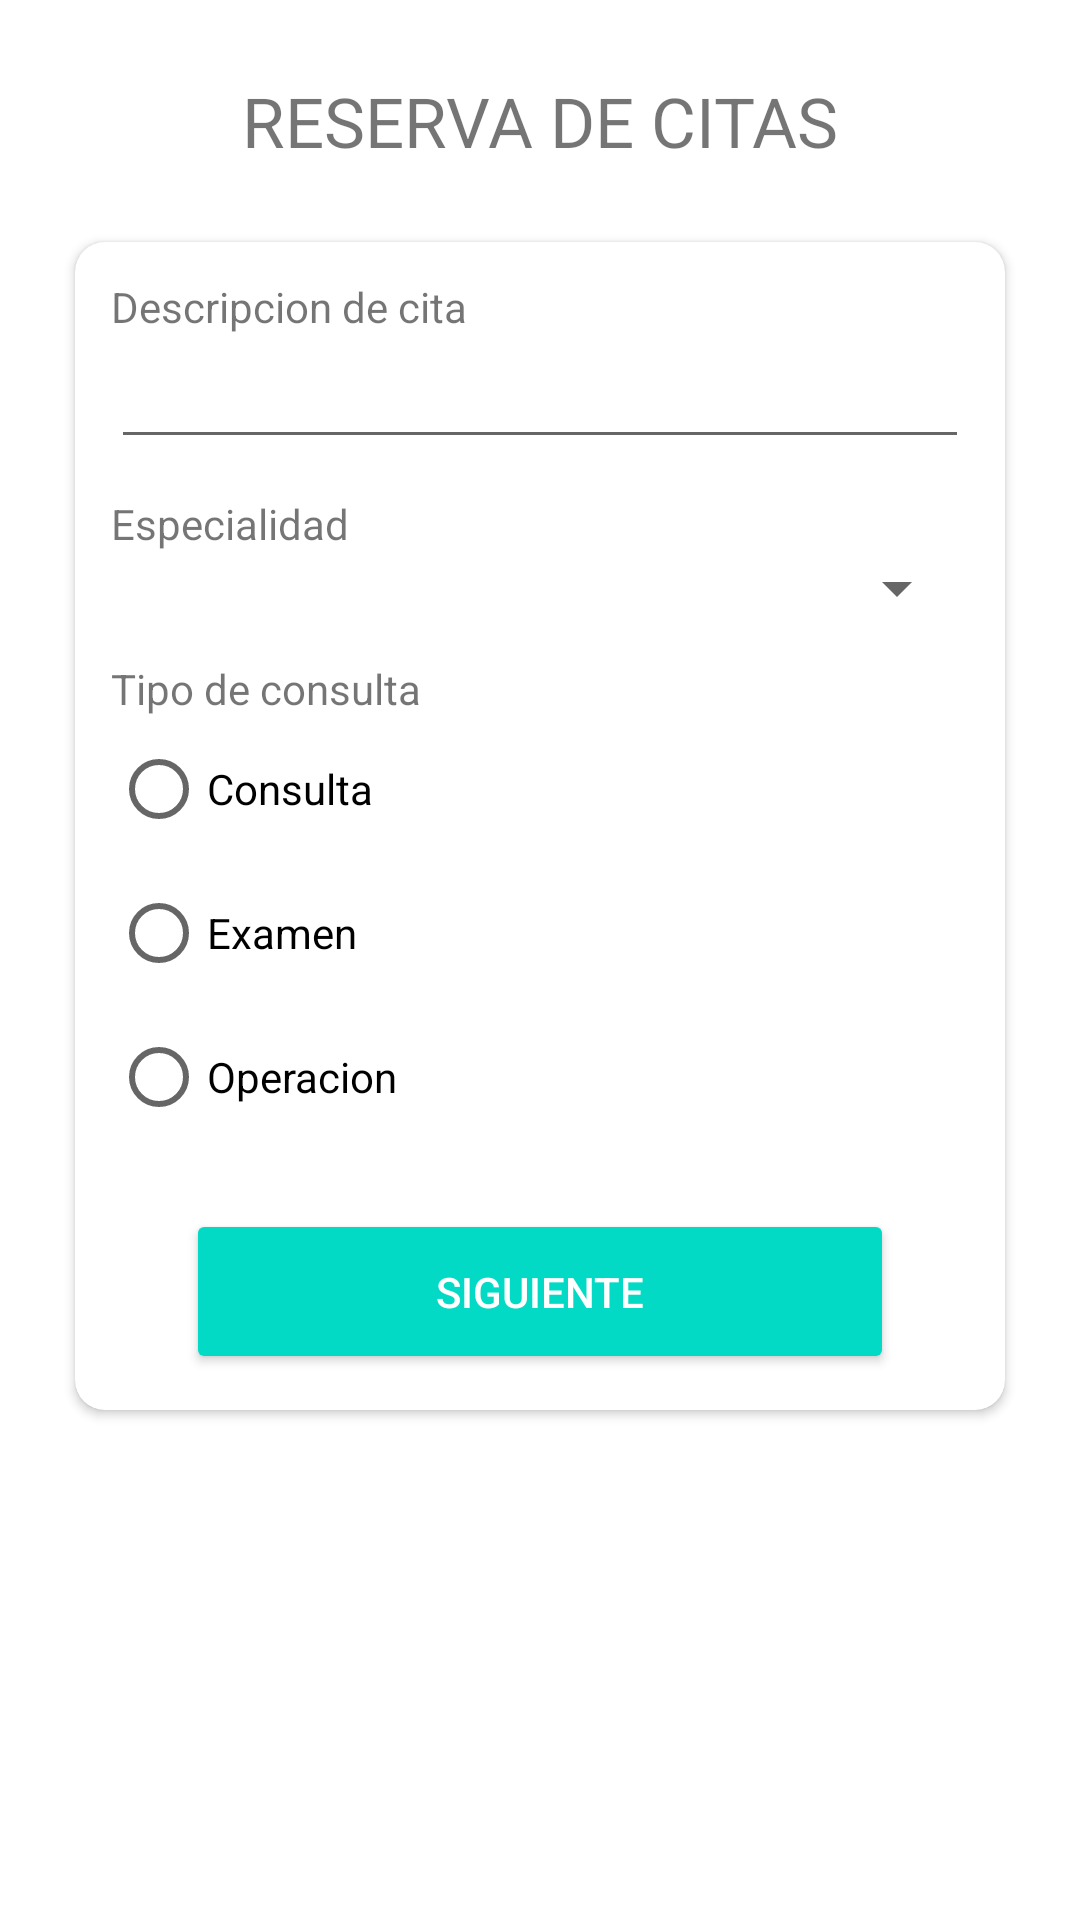

The Android layout XML behind this screen, and the referenced resources:
<!-- AndroidManifest.xml: application theme Theme.Veterinariaandroid -->
<!-- res/layout/fragment_citas.xml -->
<?xml version="1.0" encoding="utf-8"?>
<androidx.constraintlayout.widget.ConstraintLayout xmlns:android="http://schemas.android.com/apk/res/android"
    xmlns:tools="http://schemas.android.com/tools"
    xmlns:app="http://schemas.android.com/apk/res-auto"
    android:id="@+id/fragmentoCitas"
    android:layout_width="match_parent"
    android:layout_height="match_parent"
    android:background="#FFFFFF"
    tools:context=".Fragment_citas">


    <LinearLayout
        android:layout_width="match_parent"
        android:layout_height="match_parent"
        android:orientation="vertical"
        android:layout_gravity="center_vertical"
        android:gravity="center_horizontal">

        <TextView
            android:layout_width="match_parent"
            android:layout_height="wrap_content"
            android:text="RESERVA DE CITAS"
            android:textSize="23sp"
            android:gravity="center_horizontal"
            android:layout_marginTop="25dp"
            android:layout_marginBottom="25dp"/>

        <androidx.cardview.widget.CardView
            android:id="@+id/cv_siguiente"
            android:layout_width="match_parent"
            android:layout_height="wrap_content"
            app:cardCornerRadius="10dp"
            android:elevation="8dp"
            android:layout_marginRight="25dp"
            android:layout_marginLeft="25dp"
            app:contentPadding="12dp">
            <LinearLayout
                android:layout_width="match_parent"
                android:layout_height="wrap_content"
                android:orientation="vertical">
                <TextView
                    android:layout_width="match_parent"
                    android:layout_height="wrap_content"
                    android:text="Descripcion de cita"/>
                <EditText
                    android:layout_width="match_parent"
                    android:layout_height="wrap_content"/>
                <TextView
                    android:layout_width="match_parent"
                    android:layout_height="wrap_content"
                    android:text="Especialidad"
                    android:layout_marginTop="12dp"/>
                <Spinner
                    android:layout_width="match_parent"
                    android:layout_height="wrap_content"/>
                <TextView
                    android:layout_width="match_parent"
                    android:layout_height="wrap_content"
                    android:text="Tipo de consulta"
                    android:layout_marginTop="12dp"/>
                <RadioGroup xmlns:android="http://schemas.android.com/apk/res/android"
                    android:layout_width="match_parent"
                    android:layout_height="wrap_content"
                    android:orientation="vertical">
                    <RadioButton android:id="@+id/radio_consulta"
                        android:layout_width="wrap_content"
                        android:layout_height="wrap_content"
                        android:text="Consulta" />
                    <RadioButton android:id="@+id/radio_examen"
                        android:layout_width="wrap_content"
                        android:layout_height="wrap_content"
                        android:text="Examen" />
                    <RadioButton android:id="@+id/radio_operacion"
                        android:layout_width="wrap_content"
                        android:layout_height="wrap_content"
                        android:text="Operacion"/>
                </RadioGroup>
                <Button
                    android:id="@+id/btn_siguiente"
                    android:layout_width="match_parent"
                    android:text="Siguiente"
                    android:drawableRight="@drawable/ic_next"
                    style="@style/NextButtom"/>
            </LinearLayout>
        </androidx.cardview.widget.CardView>

        <androidx.cardview.widget.CardView
            android:id="@+id/cv_confirmar"
            android:layout_width="match_parent"
            android:layout_height="wrap_content"
            app:cardCornerRadius="10dp"
            android:visibility="gone"
            android:elevation="8dp"
            android:layout_marginRight="25dp"
            android:layout_marginLeft="25dp"
            app:contentPadding="12dp">

            <LinearLayout
                android:layout_width="match_parent"
                android:layout_height="wrap_content"
                android:orientation="vertical">
                <TextView
                    android:layout_width="match_parent"
                    android:layout_height="wrap_content"
                    android:text="Veterinario"/>
                <Spinner
                    android:layout_width="match_parent"
                    android:layout_height="wrap_content"/>
                <TextView
                    android:layout_width="match_parent"
                    android:layout_height="wrap_content"
                    android:text="Fecha de cita"
                    android:layout_marginTop="12dp"/>
                <EditText
                    android:layout_width="match_parent"
                    android:layout_height="wrap_content"/>
                <TextView
                    android:layout_width="match_parent"
                    android:layout_height="wrap_content"
                    android:text="Hora de atención"
                    android:layout_marginTop="12dp"/>
                <RadioGroup xmlns:android="http://schemas.android.com/apk/res/android"
                    android:layout_width="match_parent"
                    android:layout_height="wrap_content"
                    android:orientation="vertical">
                    <RadioButton
                        android:layout_width="wrap_content"
                        android:layout_height="wrap_content"
                        android:text="8:00 AM" />
                    <RadioButton
                        android:layout_width="wrap_content"
                        android:layout_height="wrap_content"
                        android:text="12:00 PM" />
                    <RadioButton
                        android:layout_width="wrap_content"
                        android:layout_height="wrap_content"
                        android:text="4:00 PM"/>
                    <RadioButton
                        android:layout_width="wrap_content"
                        android:layout_height="wrap_content"
                        android:text="8:00 PM"/>
                </RadioGroup>
                <Button
                    android:id="@+id/btn_confirmar"
                    android:layout_width="match_parent"
                    android:text="Confirmar"
                    android:drawableRight="@drawable/ic_send"
                    style="@style/NextButtom"/>
            </LinearLayout>

        </androidx.cardview.widget.CardView>


    </LinearLayout>
</androidx.constraintlayout.widget.ConstraintLayout>
<!-- resources referenced by this layout -->
<resources>
  <style name="NextButtom" parent="@style/Widget.AppCompat.Button.Colored">
          <item name="android:layout_height">55dp</item>
          <item name="android:layout_marginRight">25dp</item>
          <item name="android:layout_marginLeft">25dp</item>
          <item name="android:paddingLeft">60dp</item>
          <item name="android:paddingRight">60dp</item>
          <item name="android:layout_marginTop">20dp</item>
      </style>
  <style name="Theme.Veterinariaandroid" parent="Theme.MaterialComponents.DayNight.NoActionBar">
          
          <item name="colorPrimary">@color/purple_500</item>
          <item name="colorPrimaryVariant">@color/purple_700</item>
          <item name="colorOnPrimary">@color/white</item>
          
          <item name="colorSecondary">@color/teal_200</item>
          <item name="colorSecondaryVariant">@color/teal_700</item>
          <item name="colorOnSecondary">@color/black</item>
          
          <item name="android:statusBarColor">?attr/colorPrimaryVariant</item>
          
      </style>
  <!-- not gathered from this repository: default colours our renderer supplied (Android Studio template values) -->
  <color name="purple_500">#FF6200EE</color>
  <color name="purple_700">#FF3700B3</color>
  <color name="teal_200">#FF03DAC5</color>
  <color name="teal_700">#FF018786</color>
  <color name="black">#FF000000</color>
  <color name="white">#FFFFFFFF</color>
</resources>
